Labelled photos from "SAR", an image-classification folder in danfye/01SAR_HROS. The possible labels are: photovoltaic, airplane, beach, bridge, crosswalk, golf course, oil tank, river, runway, ship.

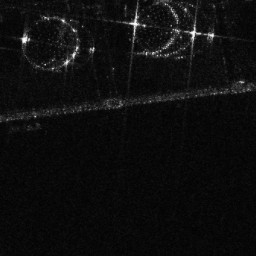
Label: oil tank

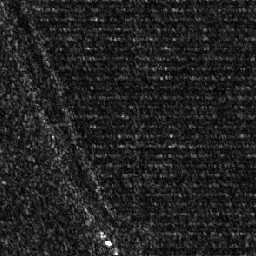
Label: photovoltaic

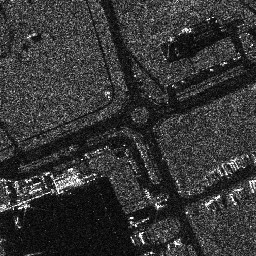
Label: crosswalk

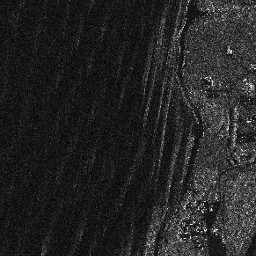
Label: beach

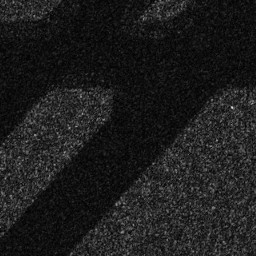
Label: runway

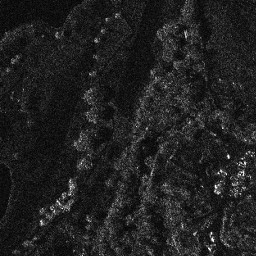
Label: golf course
